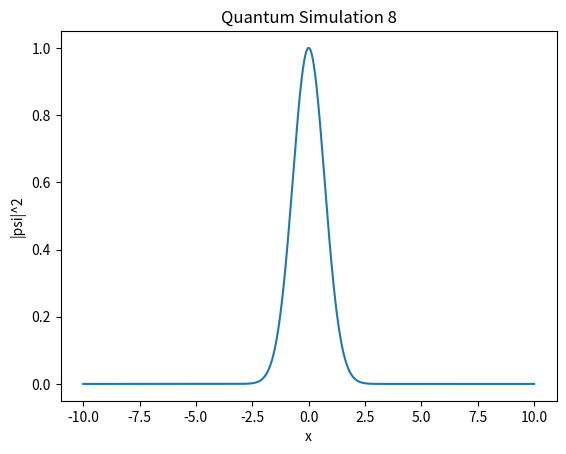

Generate this figure with matplotlib:
import numpy as np
import matplotlib.pyplot as plt

def simulate():
    x = np.linspace(-10, 10, 1000)
    psi = np.exp(-x**2 / 2) * np.exp(1j * 5 * x)
    plt.plot(x, np.abs(psi)**2)
    plt.title("Quantum Simulation 8")
    plt.xlabel("x")
    plt.ylabel("|psi|^2")

if __name__ == "__main__":
    simulate()
